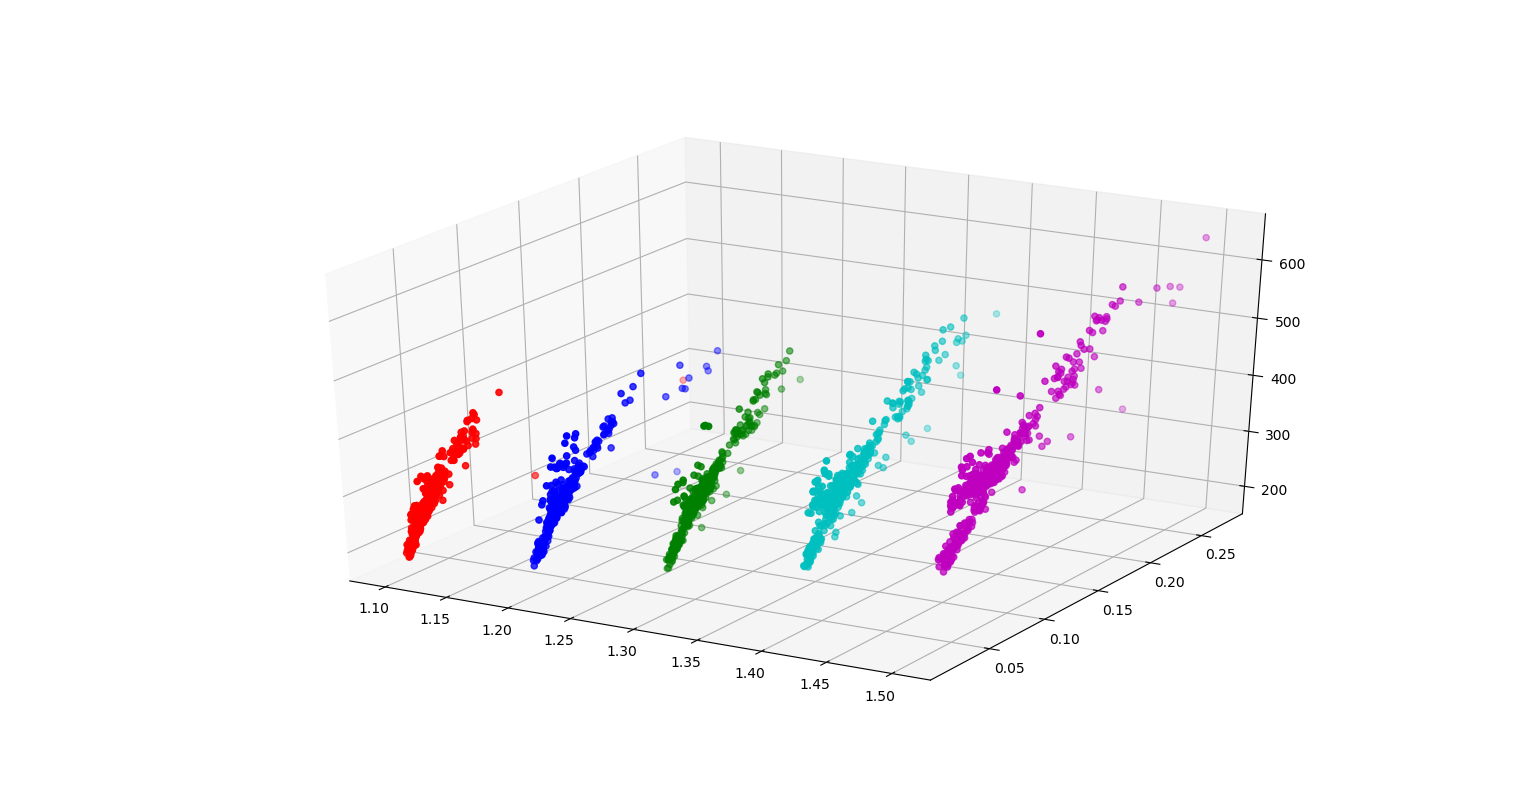

The file beside this chart, header and first rows:
Car flexibility (param.), Worst case CPU time(s), Max. number of car/s
1.1, 0.09776, 401
1.1, 0.07595, 385
1.1, 0.07685, 381
1.1, 0.07454, 376
1.1, 0.06716, 352
1.1, 0.06575, 360
1.1, 0.07125, 376
1.1, 0.0653, 352
1.1, 0.07729, 338
1.1, 0.07089, 374
1.1, 0.07521, 355
1.1, 0.05832, 338
1.1, 0.06831, 360
1.1, 0.06455, 346
1.1, 0.06777, 345
1.1, 0.05834, 328
1.1, 0.06498, 352
1.1, 0.05608, 333
1.1, 0.07671, 329
1.1, 0.0578, 333
1.2, 0.1136, 453
1.2, 0.1466, 438
1.2, 0.09679, 433
1.2, 0.1791, 435
1.2, 0.1068, 436
1.2, 0.1694, 416
1.2, 0.09992, 414
1.2, 0.1708, 407
1.2, 0.08877, 398
1.2, 0.1541, 409
1.2, 0.104, 415
1.2, 0.08792, 391
1.2, 0.08552, 374
1.2, 0.1341, 394
1.2, 0.08775, 386
1.2, 0.0855, 399
1.2, 0.08105, 389
1.2, 0.1507, 393
1.2, 0.08203, 390
1.2, 0.1482, 396
1.3, 0.1329, 507
1.3, 0.13, 493
1.3, 0.1144, 484
1.3, 0.1232, 492
1.3, 0.1142, 479
1.3, 0.1112, 472
1.3, 0.1216, 479
1.3, 0.1201, 477
1.3, 0.1268, 478
1.3, 0.1034, 450
1.3, 0.1117, 453
1.3, 0.1121, 459
1.3, 0.1419, 450
1.3, 0.1055, 460
1.3, 0.1047, 462
1.3, 0.1017, 451
1.3, 0.1073, 454
1.3, 0.1015, 449
1.3, 0.1257, 448
1.3, 0.1095, 480
... 2,040 more rows
